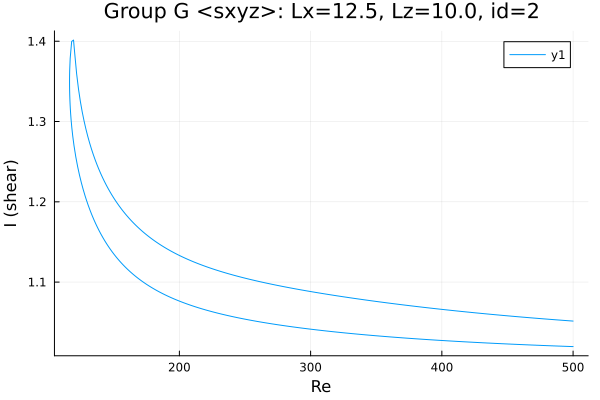

The table this chart was drawn from, first rows:
Re, shear
500.0, 1.02
498.6, 1.02
497.2, 1.02
495.8, 1.02
494.4, 1.02
493, 1.02
491.5, 1.02
490.1, 1.02
488.7, 1.02
488.3, 1.02
486.9, 1.02
485.5, 1.02
484.1, 1.021
482.7, 1.021
481.2, 1.021
479.8, 1.021
478.4, 1.021
477, 1.021
475.6, 1.021
474.2, 1.021
472.8, 1.021
471.3, 1.021
469.9, 1.021
468.5, 1.022
467.1, 1.022
465.7, 1.022
464.3, 1.022
462.9, 1.022
461.4, 1.022
460, 1.022
458.6, 1.022
457.2, 1.022
455.8, 1.022
454.4, 1.023
453, 1.023
451.5, 1.023
450.1, 1.023
448.7, 1.023
447.3, 1.023
445.9, 1.023
444.5, 1.023
443.1, 1.023
441.6, 1.024
440.2, 1.024
438.8, 1.024
437.4, 1.024
436, 1.024
434.6, 1.024
433.2, 1.024
431.7, 1.024
430.3, 1.024
428.9, 1.025
427.5, 1.025
426.1, 1.025
424.7, 1.025
423.3, 1.025
421.8, 1.025
420.4, 1.025
419, 1.025
417.6, 1.026
... 554 more rows
